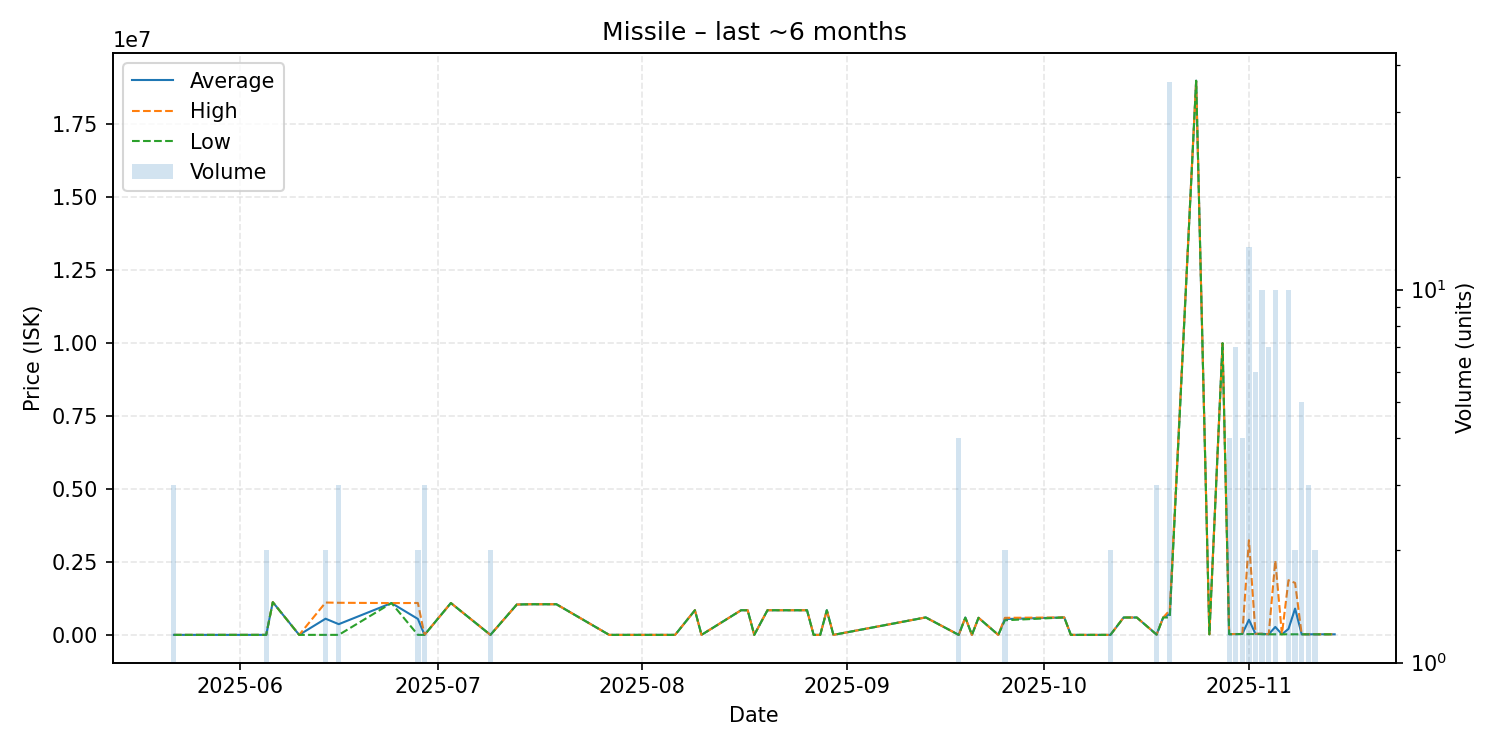

Values plotted in this chart, from the file beside it:
date, average, highest, lowest, order_count, volume
2025-05-22, 120.3, 120.3, 120.3, 2, 3
2025-05-24, 120.3, 120.3, 120.3, 1, 1
2025-05-31, 120.3, 120.3, 120.3, 1, 1
2025-06-03, 120.3, 120.3, 120.3, 1, 1
2025-06-05, 120.3, 120.3, 120.3, 1, 2
2025-06-06, 1121000, 1121000, 1121000, 1, 1
2025-06-10, 120.5, 120.5, 120.5, 1, 1
2025-06-14, 554060, 1108000, 120.5, 2, 2
2025-06-16, 366747, 1100000, 120.6, 2, 3
2025-06-24, 1090000, 1090000, 1090000, 1, 1
2025-06-28, 546560, 1093000, 120.7, 2, 2
2025-06-29, 120.7, 120.7, 120.7, 1, 3
2025-07-03, 1091000, 1091000, 1091000, 1, 1
2025-07-09, 121.0, 121.0, 121.0, 1, 2
2025-07-13, 1040000, 1040000, 1040000, 1, 1
2025-07-15, 1050000, 1050000, 1050000, 1, 1
2025-07-19, 1050000, 1050000, 1050000, 1, 1
2025-07-27, 121.1, 121.1, 121.1, 1, 1
2025-08-06, 121.0, 121.0, 121.0, 1, 1
2025-08-09, 844200, 844200, 844200, 1, 1
2025-08-10, 121.0, 121.0, 121.0, 1, 1
2025-08-16, 844000, 844000, 844000, 1, 1
2025-08-17, 844100, 844100, 844100, 1, 1
2025-08-18, 121.1, 121.1, 121.1, 1, 1
2025-08-20, 844200, 844200, 844200, 1, 1
2025-08-21, 844300, 844300, 844300, 1, 1
2025-08-26, 844200, 844200, 844200, 1, 1
2025-08-27, 121.2, 121.2, 121.2, 1, 1
2025-08-28, 121.2, 121.2, 121.2, 1, 1
2025-08-29, 844200, 844200, 844200, 1, 1
2025-08-30, 121.2, 121.2, 121.2, 1, 1
2025-09-13, 598000, 598000, 598000, 1, 1
2025-09-18, 121.5, 121.5, 121.5, 1, 4
2025-09-19, 592600, 592600, 592600, 1, 1
2025-09-20, 121.5, 121.5, 121.5, 1, 1
2025-09-21, 585000, 585000, 585000, 1, 1
2025-09-24, 121.5, 121.5, 121.5, 1, 1
2025-09-25, 542000, 584000, 500000, 2, 2
2025-10-04, 598000, 598000, 598000, 1, 1
2025-10-05, 122.0, 122.0, 122.0, 1, 1
2025-10-11, 140.0, 140.0, 140.0, 1, 2
2025-10-13, 595000, 595000, 595000, 1, 1
2025-10-15, 595000, 595000, 595000, 1, 1
2025-10-18, 10000, 10000, 10000, 1, 3
2025-10-19, 595000, 595000, 595000, 1, 1
2025-10-20, 715514, 844300, 597000, 11, 36
2025-10-24, 18990000, 18990000, 18990000, 1, 1
2025-10-26, 20000, 20000, 20000, 1, 1
2025-10-28, 9994000, 9994000, 9994000, 1, 1
2025-10-29, 23502, 25000, 22005, 4, 4
2025-10-30, 27143, 30000, 25000, 6, 7
2025-10-31, 30000, 30000, 30000, 4, 4
2025-11-01, 520633, 3244500, 25020, 7, 13
2025-11-02, 31010, 40000, 30010, 6, 6
2025-11-03, 37105, 40015, 20480, 6, 10
2025-11-04, 19987, 20000, 19970, 6, 7
2025-11-05, 272602, 2546000, 20000, 4, 10
2025-11-06, 19970, 19970, 19970, 1, 1
2025-11-07, 205473, 1875000, 19970, 6, 10
2025-11-08, 899985, 1780000, 19970, 2, 2
... 5 more rows
